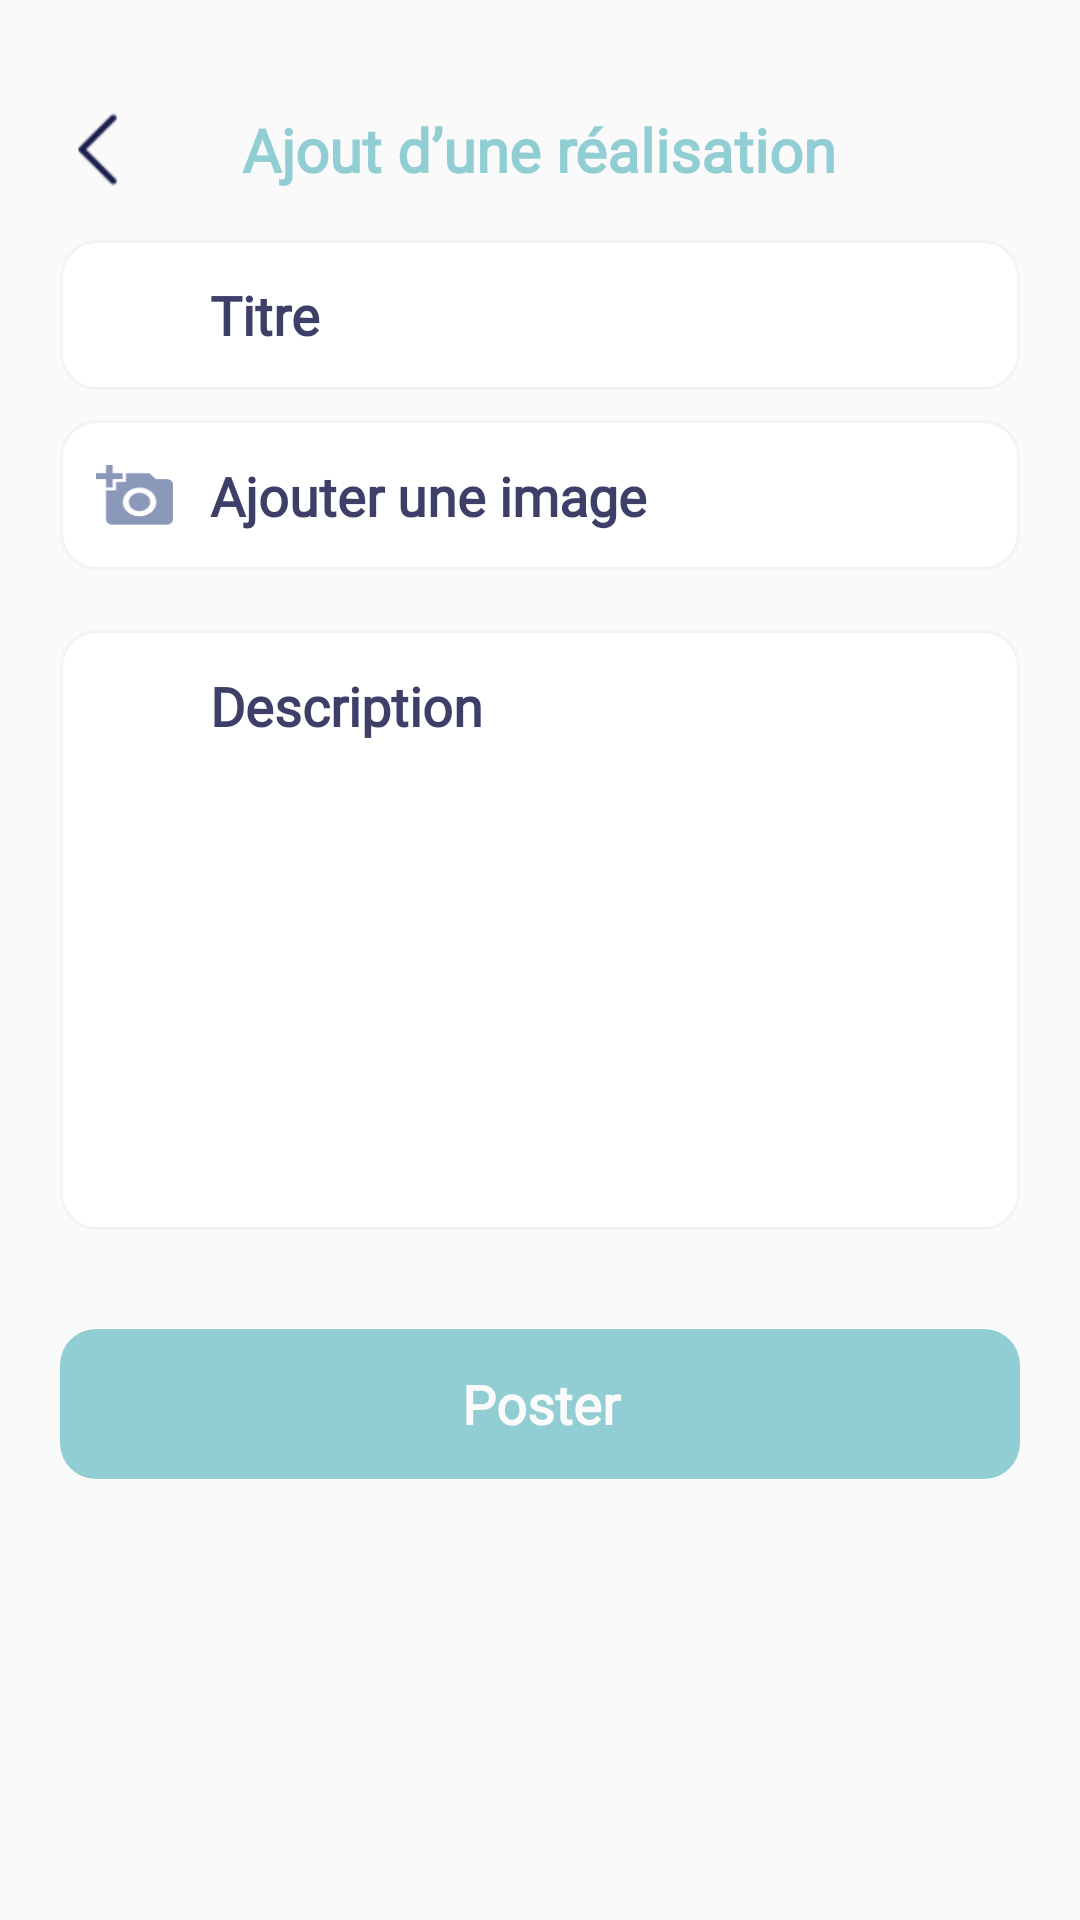

This screen was rendered from an Android layout file. Write that file and the resources it references.
<!-- AndroidManifest.xml: application theme AppTheme -->
<!-- res/layout/activity_forty_four.xml -->
<?xml version="1.0" encoding="utf-8"?>
<RelativeLayout xmlns:android="http://schemas.android.com/apk/res/android"
    xmlns:app="http://schemas.android.com/apk/res-auto"
    xmlns:tools="http://schemas.android.com/tools"
    android:layout_width="match_parent"
    android:layout_height="match_parent"
    tools:context=".activities.FortyFourActivity">

    <LinearLayout
        android:id="@+id/comenter"
        android:layout_width="match_parent"
        android:layout_height="wrap_content"
        android:orientation="vertical">

        <RelativeLayout
            android:id="@+id/rlHeader"
            android:layout_width="match_parent"
            android:layout_height="60dp"
            android:layout_marginTop="20dp">

            <ImageView
                android:id="@+id/back_44"
                android:layout_width="45dp"
                android:layout_height="45dp"
                android:layout_marginLeft="10dp"
                android:layout_centerVertical="true"
                android:background="@drawable/blackback" />

            <TextView
                android:id="@+id/realisation"
                android:layout_width="wrap_content"
                android:layout_height="wrap_content"
                android:layout_marginLeft="10dp"
android:layout_centerVertical="true"
                android:fontFamily="@font/josefinsans_semibold"
                android:layout_centerHorizontal="true"
                android:text="@string/ajout_d_une_r_alisation"
                android:textColor="@color/headerlightcolor"
                android:textSize="20dp"
                android:textStyle="bold" />

            <ImageView
                android:layout_width="30dp"
                android:layout_height="30dp"
                android:layout_alignParentRight="true"
         android:layout_centerVertical="true"
             android:layout_marginRight="10dp"
                android:src="@drawable/cancel" />

        </RelativeLayout>
        <RelativeLayout
            android:id="@+id/Titre"
            android:layout_width="match_parent"
            android:layout_height="50dp"
            android:layout_marginLeft="20dp"
            android:layout_marginRight="20dp"
            android:background="@drawable/sape1">

            <EditText
                android:layout_width="match_parent"
                android:layout_height="match_parent"
                android:layout_marginLeft="50dp"
                android:background="@null"
                android:gravity="center_vertical"

                android:fontFamily="@font/josefinsans_semibold"
                android:hint="@string/titre"
                android:textColorHint="@color/inputbluishblack"
                android:textSize="18dp"
                android:textStyle="bold" />
        </RelativeLayout>
        <RelativeLayout
            android:id="@+id/actuel"
            android:layout_width="match_parent"
            android:layout_height="50dp"
   android:layout_marginRight="20dp"
            android:layout_marginLeft="20dp"
            android:layout_marginTop="10dp"
            android:background="@drawable/sape1">

            <ImageView
                android:id="@+id/img"
                android:layout_width="30dp"
                android:layout_height="30dp"
                android:layout_centerVertical="true"
                android:padding="2dp"
                android:layout_marginLeft="10dp"
                android:src="@drawable/ic_add_a_photo_24px" />

            <TextView
                android:layout_width="match_parent"
                android:layout_height="wrap_content"
                android:layout_marginLeft="10dp"
                android:layout_marginTop="13dp"
                android:layout_toRightOf="@+id/img"
                android:fontFamily="@font/josefinsans_semibold"
                android:gravity="center_vertical"
                android:textColor="@color/inputbluishblack"
                android:text="@string/ajouter_une_image"
                android:textSize="18dp"
                android:textStyle="bold" />
        </RelativeLayout>






        <RelativeLayout
            android:layout_width="match_parent"
            android:layout_height="200dp"
            android:layout_margin="20dp"
            android:background="@drawable/sape1">


            <EditText
                android:id="@+id/Decript"
                android:layout_width="match_parent"
                android:layout_height="wrap_content"
                android:layout_marginLeft="50dp"
                android:layout_marginTop="13dp"
                android:layout_marginRight="10dp"
                android:gravity="center_vertical"
                android:fontFamily="@font/josefinsans_semibold"
                android:hint="@string/description"
                android:textSize="18dp"
                android:textColorHint="@color/inputbluishblack"
                android:background="@null"
                android:textStyle="bold" />

        </RelativeLayout>

        <TextView
            android:layout_width="match_parent"
            android:layout_height="50dp"
            android:layout_marginLeft="20dp"
            android:layout_marginRight="20dp"
            android:layout_marginTop="13dp"
            android:text="@string/poster"
            android:textColor="@color/white"
            android:gravity="center"
            android:fontFamily="@font/josefinsans_bold"
            android:textSize="18dp"
            android:background="@drawable/connecxiorlbg"
            android:textStyle="bold" />
    </LinearLayout>

</RelativeLayout>
<!-- resources referenced by this layout -->
<resources>
  <color name="headerlightcolor">#90CED4</color>
  <color name="inputbluishblack">#3E3F68</color>
  <color name="white">#FCFBFB</color>
  <!-- drawable blackback: png bitmap (drawable, 495 bytes) -->
  <!-- drawable connecxiorlbg (drawable) -->
  <?xml version="1.0" encoding="utf-8"?>
  <shape xmlns:android="http://schemas.android.com/apk/res/android"
      android:shape="rectangle">
  
  
      <solid android:color="#90CED4" />
  
      <corners android:radius="12dp" />
      
     
  </shape>
  <!-- drawable ic_add_a_photo_24px: png bitmap (drawable, 1288 bytes) -->
  <!-- drawable sape1 (drawable) -->
  <?xml version="1.0" encoding="utf-8"?>
  <shape
      xmlns:android="http://schemas.android.com/apk/res/android"
      android:shape="rectangle">
      <corners android:radius="12dp" />
      <stroke
          android:width="1dp"
          android:color="#F3F3F3" />
  
      <solid android:color="#fff"/>
  
  </shape>
  <string name="ajout_d_une_r_alisation">Ajout d’une réalisation</string>
  <string name="ajouter_une_image">Ajouter une image</string>
  <string name="description">Description</string>
  <string name="poster">Poster</string>
  <string name="titre">Titre</string>
  <style name="AppTheme" parent="Theme.AppCompat.Light.NoActionBar">
          
          <item name="colorPrimary">@color/colorPrimary</item>
          <item name="colorPrimaryDark">@color/colorPrimaryDark</item>
          <item name="colorAccent">@color/colorAccent</item>
          <item name="android:windowTranslucentStatus">true</item>
          <item name="android:windowTranslucentNavigation">true</item>
      </style>
  <color name="colorPrimary">#FFFFFF</color>
  <color name="colorPrimaryDark">#F8F8F8</color>
  <color name="colorAccent">#FFCC00</color>
</resources>
